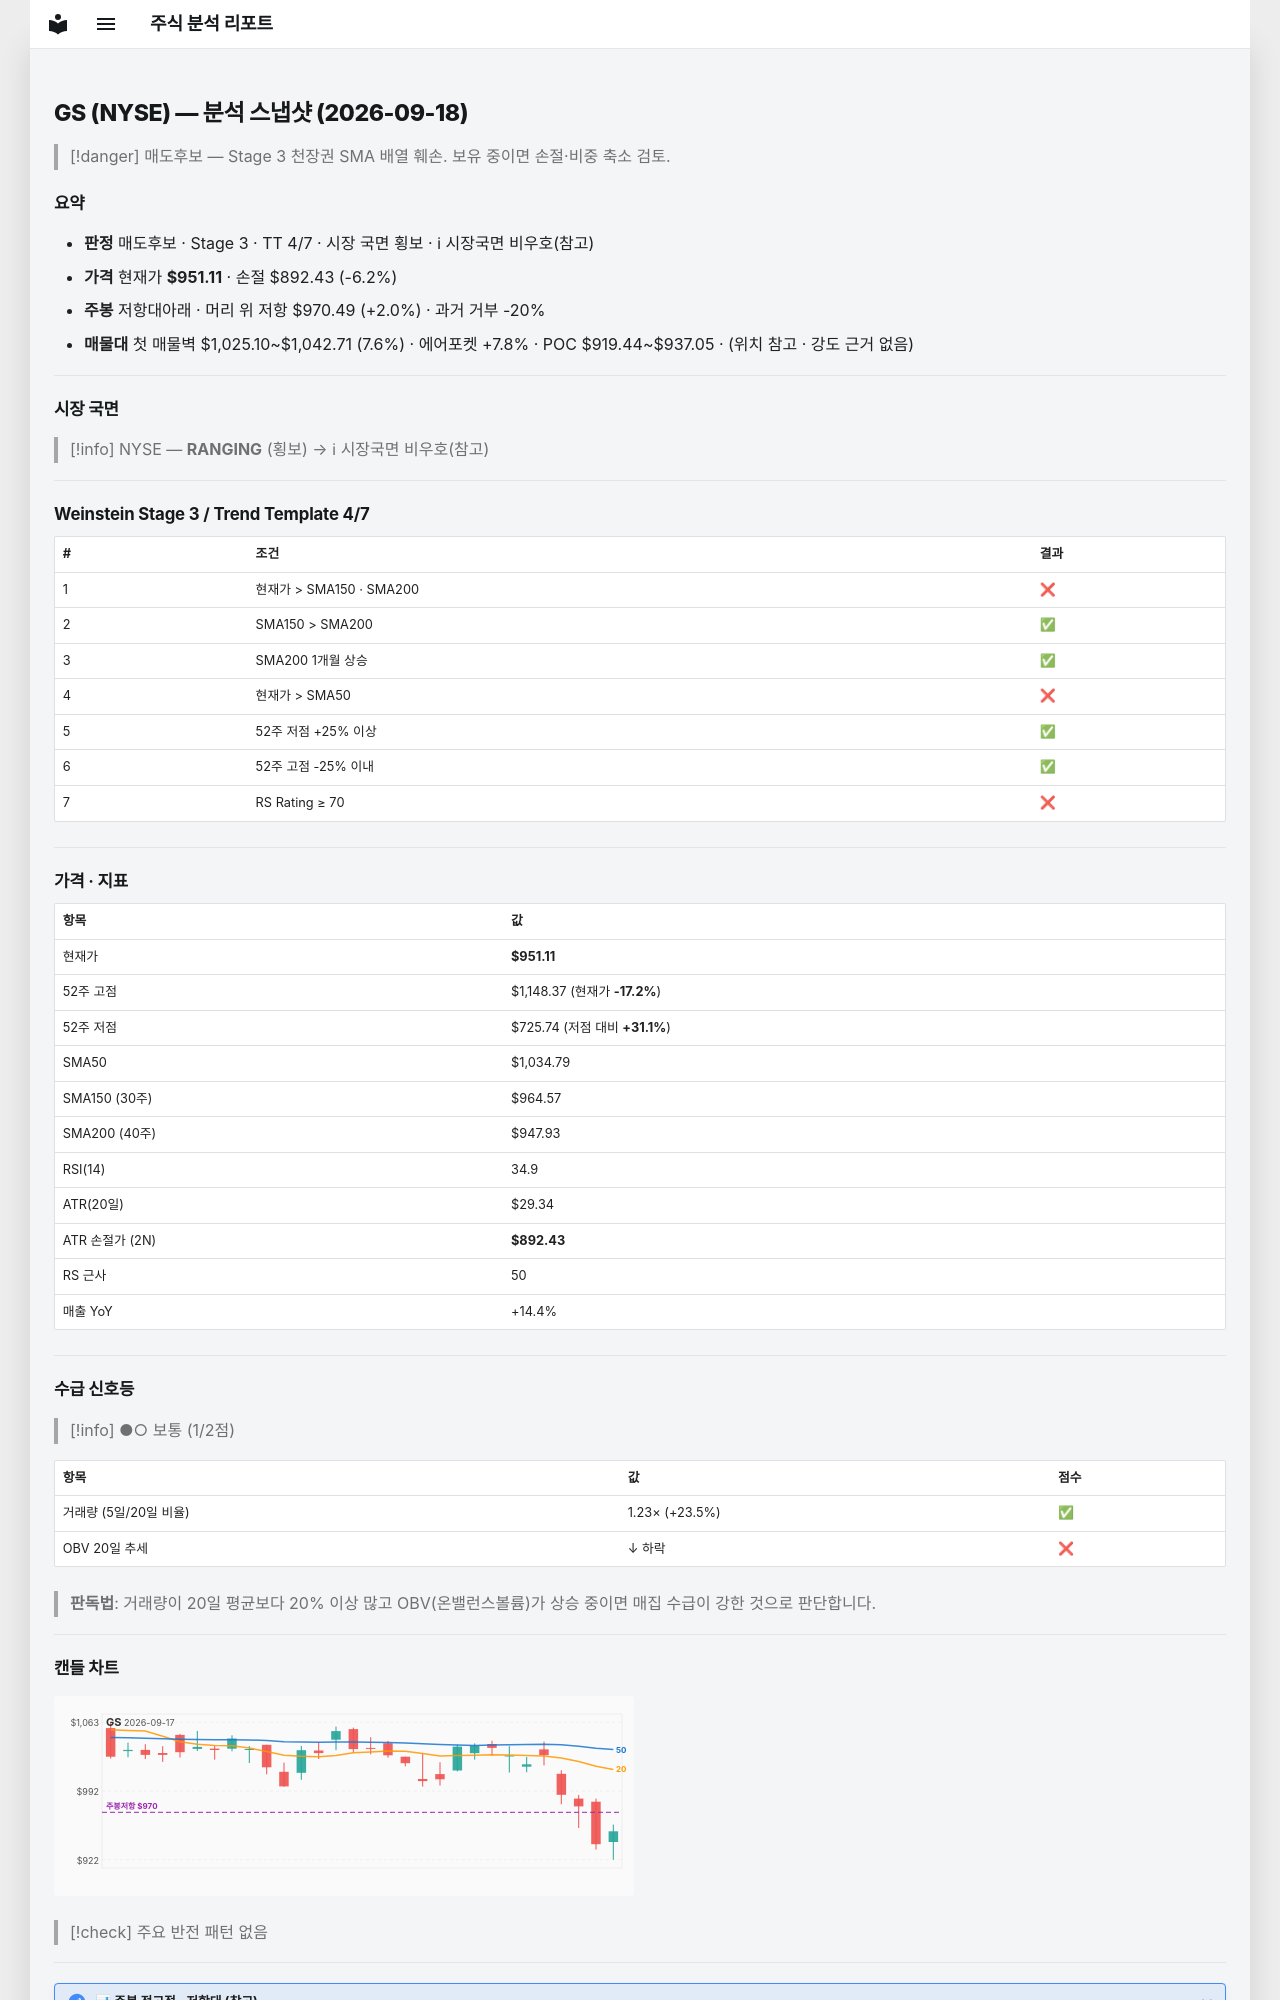

repository: soloandco/stock-reports · page: snapshots/GS-2026-09-18/index.html · generator: mkdocs

---
type: analysis-snapshot
title: GS 분석 스냅샷
ticker: GS
market: NYSE
created: 2026-09-18
updated: 2026-09-18
bar-date: 2026-09-17
verdict: 매도후보
real-rr: 0.33
sma50-gap-pct: -8.1
weekly-position: 저항대아래
weekly-overhead-price: 970.49
weekly-overhead-pct: 2.0
stage: 3
trend-template-score: 4
tt-max: 7
price: 951.1099853515625
stop-price: 892.4304380821309
market-regime: RANGING
supply-demand-score: 1/2
supply-demand-label: 보통
status: tracking
tags:
  - stock-agent
  - watchlist
  - GS
  - analysis
related:
  - "[[analysis-template]]"
---

# GS (NYSE) — 분석 스냅샷 (2026-09-18)

> [!danger] 매도후보 — Stage 3 천장권
> SMA 배열 훼손. 보유 중이면 손절·비중 축소 검토.

## 요약

- **판정** 매도후보 · Stage 3 · TT 4/7 · 시장 국면 횡보 · ℹ 시장국면 비우호(참고)
- **가격** 현재가 **$951.11** · 손절 $892.43 (-6.2%)
- **주봉** 저항대아래 · 머리 위 저항 $970.49 (+2.0%) · 과거 거부 -20%
- **매물대** 첫 매물벽 $1,025.10~$1,042.71 (7.6%) · 에어포켓 +7.8% · POC $919.44~$937.05 · (위치 참고 · 강도 근거 없음)

---

## 시장 국면

> [!info] NYSE — **RANGING** (횡보) → ℹ 시장국면 비우호(참고)

---

## Weinstein Stage 3 / Trend Template 4/7

| # | 조건 | 결과 |
|---|------|------|
| 1 | 현재가 > SMA150 · SMA200 | ❌ |
| 2 | SMA150 > SMA200 | ✅ |
| 3 | SMA200 1개월 상승 | ✅ |
| 4 | 현재가 > SMA50 | ❌ |
| 5 | 52주 저점 +25% 이상 | ✅ |
| 6 | 52주 고점 -25% 이내 | ✅ |
| 7 | RS Rating ≥ 70 | ❌ |

---

## 가격 · 지표

| 항목 | 값 |
|------|---|
| 현재가 | **$951.11** |
| 52주 고점 | $1,148.37 (현재가 **-17.2%**) |
| 52주 저점 | $725.74 (저점 대비 **+31.1%**) |
| SMA50 | $1,034.79 |
| SMA150 (30주) | $964.57 |
| SMA200 (40주) | $947.93 |
| RSI(14) | 34.9 |
| ATR(20일) | $29.34 |
| ATR 손절가 (2N) | **$892.43** |
| RS 근사 | 50 |
| 매출 YoY | +14.4% |

---
## 수급 신호등

> [!info] ●○ 보통 (1/2점)

| 항목 | 값 | 점수 |
|------|------|------|
| 거래량 (5일/20일 비율) | 1.23× (+23.5%) | ✅ |
| OBV 20일 추세 | ↓ 하락 | ❌ |

> **판독법**: 거래량이 20일 평균보다 20% 이상 많고 OBV(온밸런스볼륨)가 상승 중이면 매집 수급이 강한 것으로 판단합니다.

---
